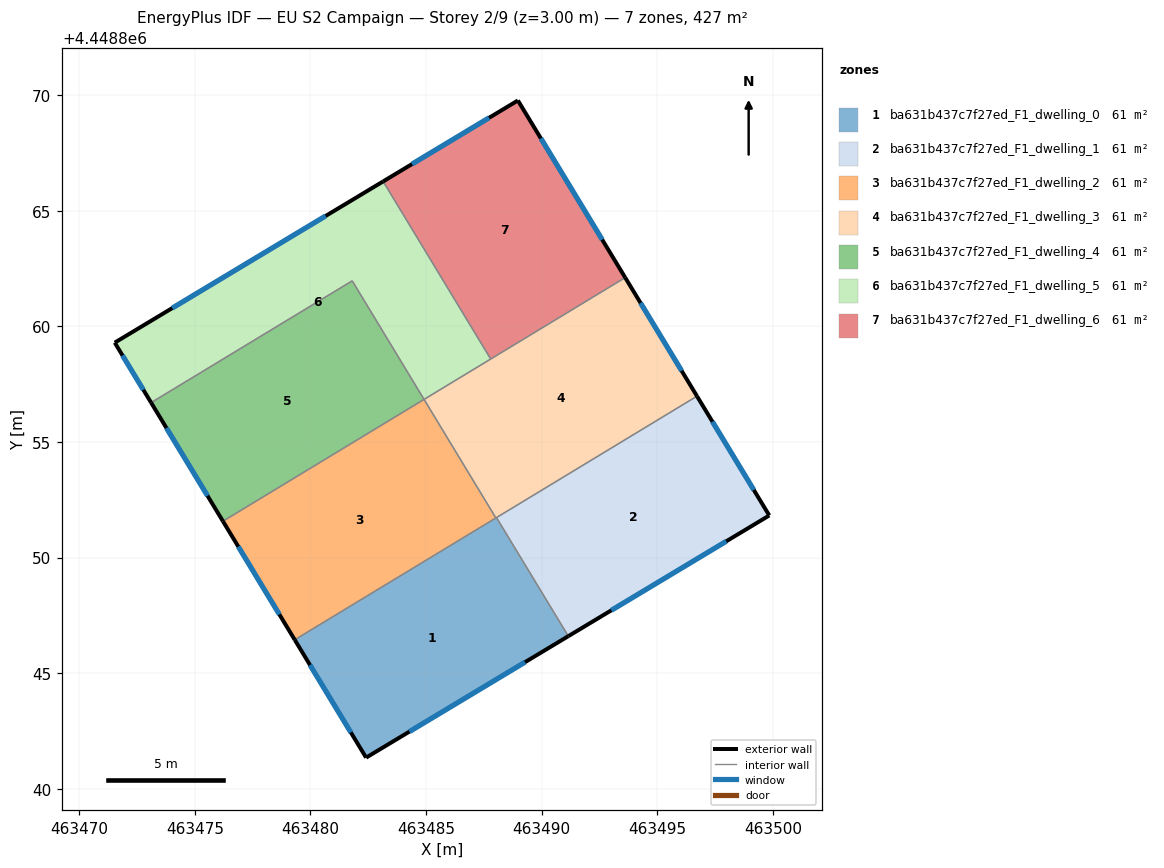
=== STOREY PLAN SPEC (per zone: floor XY polygon, exterior-wall plan segments, windows/doors) ===
zone 1: ba631b437c7f27ed_F1_dwelling_0  (60.9 m²)
  floor: (463488.05, 4448851.73) (463491.15, 4448846.60) (463482.41, 4448841.35) (463479.32, 4448846.44)
  exterior wall: (463482.41, 4448841.35) – (463491.15, 4448846.60)  [10.2 m]
    window: (463484.28, 4448842.47) – (463489.28, 4448845.48)  [10.0 m²]
  exterior wall: (463479.32, 4448846.44) – (463482.41, 4448841.35)  [6.0 m]
    window: (463479.98, 4448845.35) – (463481.75, 4448842.44)  [5.8 m²]
  interior walls: 3
zone 2: ba631b437c7f27ed_F1_dwelling_1  (60.9 m²)
  floor: (463496.72, 4448856.98) (463499.84, 4448851.82) (463491.15, 4448846.60) (463488.05, 4448851.73)
  exterior wall: (463491.15, 4448846.60) – (463499.84, 4448851.82)  [10.1 m]
    window: (463493.01, 4448847.72) – (463497.98, 4448850.70)  [9.9 m²]
  exterior wall: (463499.84, 4448851.82) – (463496.72, 4448856.98)  [6.0 m]
    window: (463499.17, 4448852.93) – (463497.39, 4448855.87)  [5.9 m²]
  interior walls: 2
zone 3: ba631b437c7f27ed_F1_dwelling_2  (60.9 m²)
  floor: (463484.91, 4448856.84) (463488.02, 4448851.71) (463479.32, 4448846.44) (463476.22, 4448851.57)
  exterior wall: (463476.22, 4448851.57) – (463479.32, 4448846.44)  [6.0 m]
    window: (463476.88, 4448850.47) – (463478.66, 4448847.54)  [5.9 m²]
  interior walls: 3
zone 4: ba631b437c7f27ed_F1_dwelling_3  (60.9 m²)
  floor: (463493.61, 4448862.11) (463496.72, 4448856.98) (463488.02, 4448851.71) (463484.91, 4448856.84)
  exterior wall: (463496.72, 4448856.98) – (463493.61, 4448862.11)  [6.0 m]
    window: (463496.05, 4448858.08) – (463494.28, 4448861.01)  [5.9 m²]
  interior walls: 5
zone 5: ba631b437c7f27ed_F1_dwelling_4  (61.0 m²)
  floor: (463481.81, 4448861.97) (463484.91, 4448856.84) (463476.22, 4448851.57) (463473.11, 4448856.70)
  exterior wall: (463473.11, 4448856.70) – (463476.22, 4448851.57)  [6.0 m]
    window: (463473.78, 4448855.60) – (463475.55, 4448852.67)  [5.9 m²]
  interior walls: 3
zone 6: ba631b437c7f27ed_F1_dwelling_5  (60.9 m²)
  floor: (463483.15, 4448866.26) (463487.80, 4448858.58) (463484.91, 4448856.84) (463481.81, 4448861.97) (463473.11, 4448856.70) (463471.54, 4448859.29)
  exterior wall: (463471.54, 4448859.29) – (463473.11, 4448856.70)  [3.0 m]
    window: (463471.88, 4448858.74) – (463472.77, 4448857.25)  [3.0 m²]
  exterior wall: (463483.15, 4448866.26) – (463471.54, 4448859.29)  [13.5 m]
    window: (463480.66, 4448864.77) – (463474.02, 4448860.79)  [13.3 m²]
  interior walls: 4
zone 7: ba631b437c7f27ed_F1_dwelling_6  (60.9 m²)
  floor: (463488.97, 4448869.76) (463493.61, 4448862.11) (463487.80, 4448858.58) (463483.15, 4448866.26)
  exterior wall: (463488.97, 4448869.76) – (463483.15, 4448866.26)  [6.8 m]
    window: (463487.72, 4448869.02) – (463484.39, 4448867.01)  [6.7 m²]
  exterior wall: (463493.61, 4448862.11) – (463488.97, 4448869.76)  [9.0 m]
    window: (463492.62, 4448863.75) – (463489.97, 4448868.12)  [8.8 m²]
  interior walls: 2

=== DERIVED (storey summary) ===
Building: EU S2 Campaign
Storey: 2 of 9  (floor level z = 3.00 m)
Storey gross floor area: 426.6 m²
Zones on this storey: 7
  - ba631b437c7f27ed_F1_dwelling_0: floor 60.9 m²; exterior wall 16.2 m (48.5 m²); 2 window(s) 15.8 m²; WWR 32.7%
  - ba631b437c7f27ed_F1_dwelling_1: floor 60.9 m²; exterior wall 16.2 m (48.5 m²); 2 window(s) 15.8 m²; WWR 32.7%
  - ba631b437c7f27ed_F1_dwelling_2: floor 60.9 m²; exterior wall 6.0 m (18.0 m²); 1 window(s) 5.9 m²; WWR 32.7%
  - ba631b437c7f27ed_F1_dwelling_3: floor 60.9 m²; exterior wall 6.0 m (18.0 m²); 1 window(s) 5.9 m²; WWR 32.7%
  - ba631b437c7f27ed_F1_dwelling_4: floor 61.0 m²; exterior wall 6.0 m (18.0 m²); 1 window(s) 5.9 m²; WWR 32.7%
  - ba631b437c7f27ed_F1_dwelling_5: floor 60.9 m²; exterior wall 16.6 m (49.7 m²); 2 window(s) 16.2 m²; WWR 32.7%
  - ba631b437c7f27ed_F1_dwelling_6: floor 60.9 m²; exterior wall 15.8 m (47.3 m²); 2 window(s) 15.4 m²; WWR 32.7%
Zone adjacency (shared interzone walls):
  - ba631b437c7f27ed_F1_dwelling_0 ↔ ba631b437c7f27ed_F1_dwelling_1
  - ba631b437c7f27ed_F1_dwelling_0 ↔ ba631b437c7f27ed_F1_dwelling_2
  - ba631b437c7f27ed_F1_dwelling_0 ↔ ba631b437c7f27ed_F1_dwelling_3
  - ba631b437c7f27ed_F1_dwelling_1 ↔ ba631b437c7f27ed_F1_dwelling_3
  - ba631b437c7f27ed_F1_dwelling_2 ↔ ba631b437c7f27ed_F1_dwelling_3
  - ba631b437c7f27ed_F1_dwelling_2 ↔ ba631b437c7f27ed_F1_dwelling_4
  - ba631b437c7f27ed_F1_dwelling_3 ↔ ba631b437c7f27ed_F1_dwelling_5
  - ba631b437c7f27ed_F1_dwelling_3 ↔ ba631b437c7f27ed_F1_dwelling_6
  - ba631b437c7f27ed_F1_dwelling_4 ↔ ba631b437c7f27ed_F1_dwelling_5
  - ba631b437c7f27ed_F1_dwelling_5 ↔ ba631b437c7f27ed_F1_dwelling_6